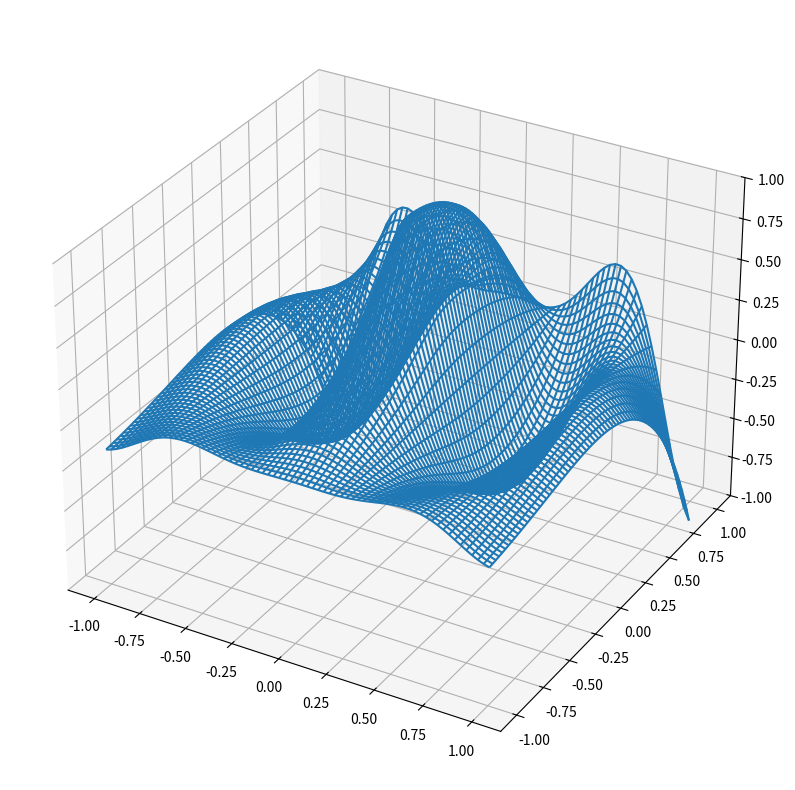

Write the Python code that produced this figure. (Note: this script raises an exception after producing the figure.)
"""
==========================
Rotating 3D wireframe plot
==========================

A very simple 'animation' of a 3D plot.  See also rotate_axes3d_demo.
"""

from __future__ import print_function

from mpl_toolkits.mplot3d import axes3d
import matplotlib.pyplot as plt
import numpy as np
import time

def generate(X, Y, phi):
    '''
    Generates Z data for the points in the X, Y meshgrid and parameter phi.
    '''
    R = 1 - np.sqrt(X**2 + Y**2)
    return np.exp(Y) * np.cos(2 * np.pi * X + phi) * R


fig = plt.figure(figsize=(15,10))
ax = fig.add_subplot(111, projection='3d')

# Make the X, Y meshgrid.
xs = np.linspace(-1, 1, 70)
ys = np.linspace(-1, 1, 70)
X, Y = np.meshgrid(xs, ys)

# Set the z axis limits so they aren't recalculated each frame.
ax.set_zlim(-1, 1)

# Begin plotting.
wframe = None
tstart = time.time()

try:
    while True:
        print('Press Control-C to stop animation', end='\r')
        for phi in np.linspace(0, 180. / np.pi, 500):
            # If a line collection is already remove it before drawing.
            if wframe:
                ax.collections.remove(wframe)
        
            # Plot the new wireframe and pause briefly before continuing.
            Z = generate(X, Y, phi)
            wframe = ax.plot_wireframe(X, Y, Z, rstride=1, cstride=1)
            plt.pause(.0001)

except KeyboardInterrupt:
    print('Interrupted Correctly                  ')
    pass

print('\nAverage FPS: %f' % (100 / (time.time() - tstart)))
